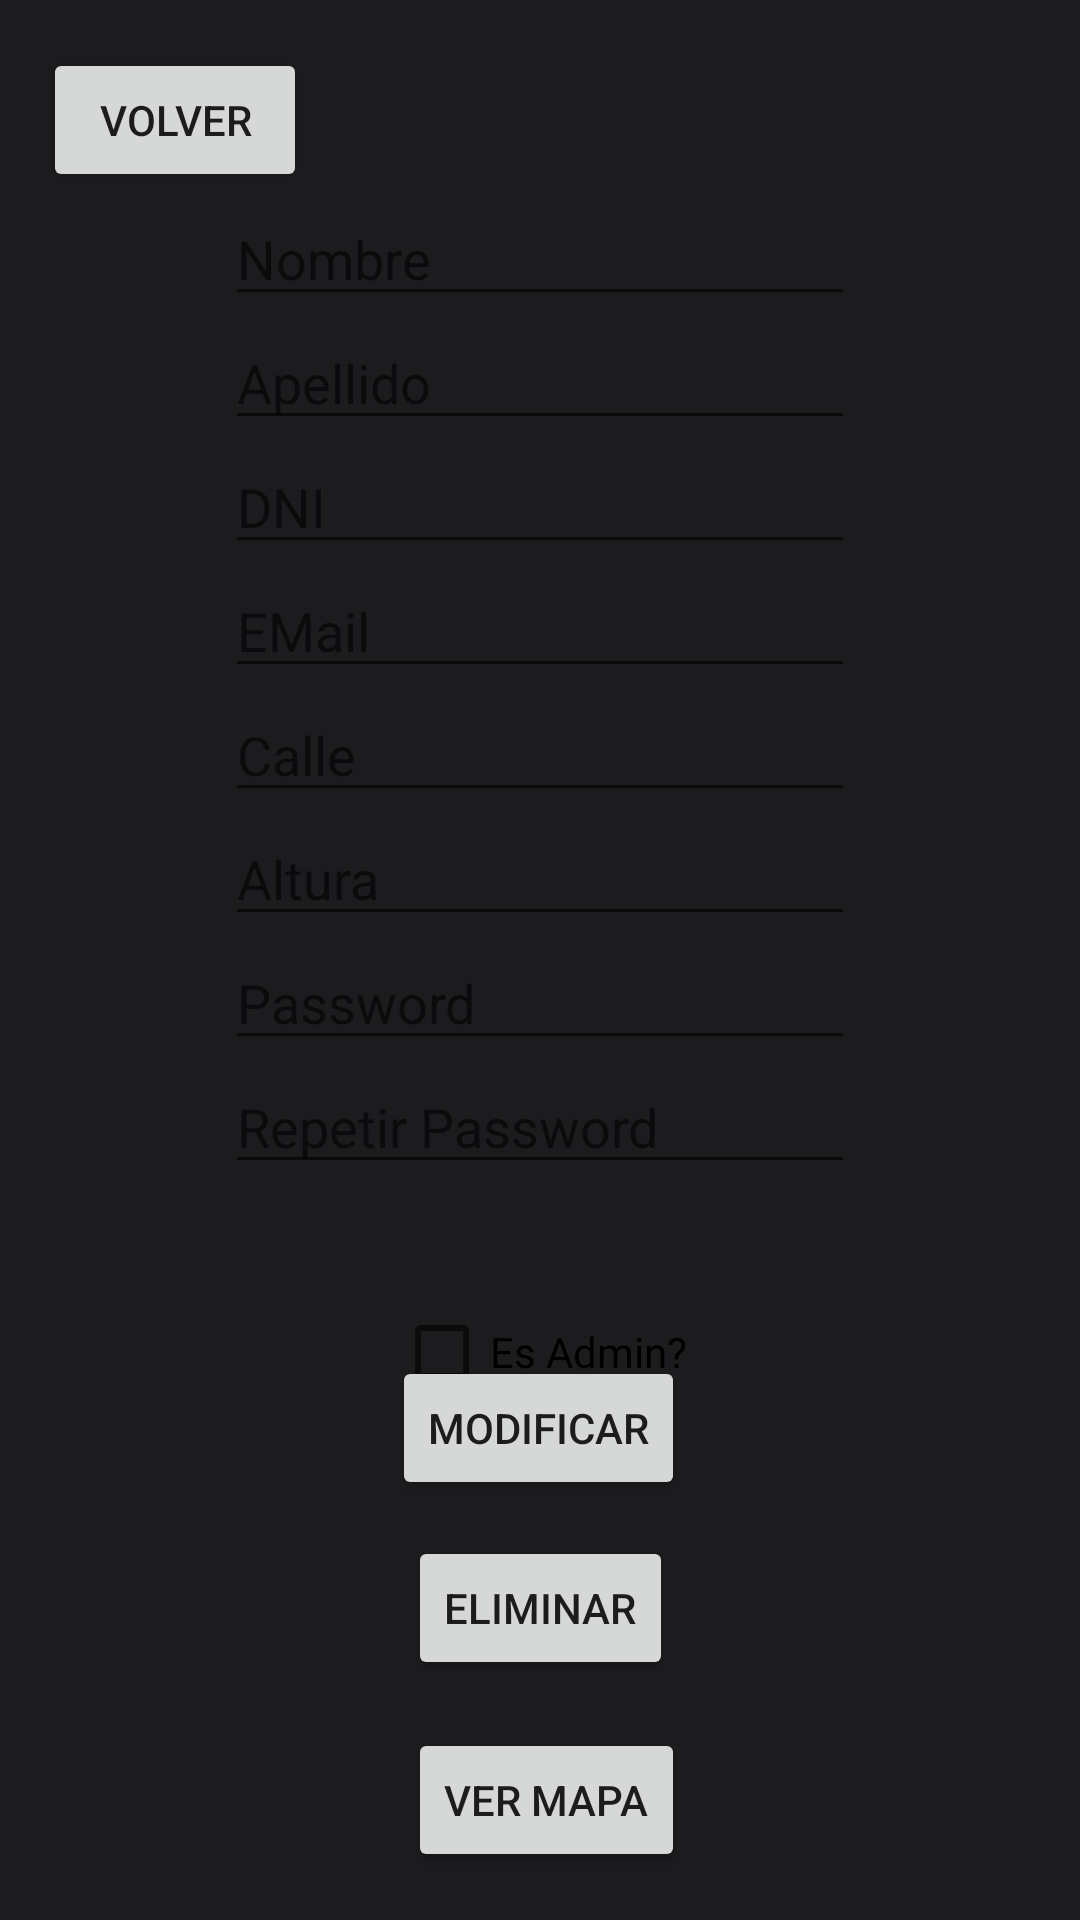

Produce the Android XML layout that renders to this screen, including the resource entries it uses.
<!-- AndroidManifest.xml: application theme Theme.ACN4AVMansilla_Angel_Gaston_tp2 -->
<!-- res/layout/activity_ver_item_usuario.xml -->
<?xml version="1.0" encoding="utf-8"?>
<androidx.constraintlayout.widget.ConstraintLayout xmlns:android="http://schemas.android.com/apk/res/android"
    xmlns:app="http://schemas.android.com/apk/res-auto"
    xmlns:tools="http://schemas.android.com/tools"
    android:layout_width="match_parent"
    android:layout_height="match_parent"
    tools:context=".VerItemUsuario">

    <EditText
        android:id="@+id/userItemInputLastName"
        android:layout_width="wrap_content"
        android:layout_height="wrap_content"
        android:ems="10"
        android:hint="@string/myUserHintInputLastName"
        android:inputType="textPersonName"
        app:layout_constraintEnd_toEndOf="parent"
        app:layout_constraintStart_toStartOf="parent"
        app:layout_constraintTop_toBottomOf="@+id/userItemInputFirstName" />

    <EditText
        android:id="@+id/userItemInputDni"
        android:layout_width="wrap_content"
        android:layout_height="wrap_content"
        android:ems="10"
        android:hint="@string/myUserHintInputDni"
        android:inputType="textPersonName"
        app:layout_constraintEnd_toEndOf="parent"
        app:layout_constraintStart_toStartOf="parent"
        app:layout_constraintTop_toBottomOf="@+id/userItemInputLastName" />

    <EditText
        android:id="@+id/userItemInputMail"
        android:layout_width="wrap_content"
        android:layout_height="wrap_content"
        android:ems="10"
        android:hint="@string/myUserHintInputMail"
        android:inputType="textPersonName"
        app:layout_constraintEnd_toEndOf="parent"
        app:layout_constraintStart_toStartOf="parent"
        app:layout_constraintTop_toBottomOf="@+id/userItemInputDni" />

    <EditText
        android:id="@+id/userItemInputStreet"
        android:layout_width="wrap_content"
        android:layout_height="wrap_content"
        android:ems="10"
        android:hint="@string/myUserHintInputStreet"
        android:inputType="textPersonName"
        app:layout_constraintEnd_toEndOf="parent"
        app:layout_constraintStart_toStartOf="parent"
        app:layout_constraintTop_toBottomOf="@+id/userItemInputMail" />

    <EditText
        android:id="@+id/userItemInputStreetNumber"
        android:layout_width="wrap_content"
        android:layout_height="wrap_content"
        android:ems="10"
        android:hint="@string/myUserHintInputStreetNumber"
        android:inputType="textPersonName"
        app:layout_constraintEnd_toEndOf="parent"
        app:layout_constraintStart_toStartOf="parent"
        app:layout_constraintTop_toBottomOf="@+id/userItemInputStreet" />

    <EditText
        android:id="@+id/userItemInputPassword"
        android:layout_width="wrap_content"
        android:layout_height="wrap_content"
        android:ems="10"
        android:hint="@string/myUserHintInputPassword"
        android:inputType="textPersonName"
        app:layout_constraintEnd_toEndOf="parent"
        app:layout_constraintStart_toStartOf="parent"
        app:layout_constraintTop_toBottomOf="@+id/userItemInputStreetNumber" />

    <EditText
        android:id="@+id/userItemInputRepitePassword"
        android:layout_width="wrap_content"
        android:layout_height="wrap_content"
        android:ems="10"
        android:hint="@string/myUserHintInputRepitePassword"
        android:inputType="textPersonName"
        app:layout_constraintEnd_toEndOf="parent"
        app:layout_constraintStart_toStartOf="parent"
        app:layout_constraintTop_toBottomOf="@+id/userItemInputPassword" />

    <EditText
        android:id="@+id/userItemInputFirstName"
        android:layout_width="wrap_content"
        android:layout_height="wrap_content"
        android:layout_marginTop="64dp"
        android:ems="10"
        android:hint="@string/myUserHintInputFirstName"
        android:inputType="textPersonName"
        app:layout_constraintEnd_toEndOf="parent"
        app:layout_constraintStart_toStartOf="parent"
        app:layout_constraintTop_toTopOf="parent" />

    <Button
        android:id="@+id/userItemButtonModify"
        android:layout_width="wrap_content"
        android:layout_height="wrap_content"
        android:layout_marginBottom="12dp"
        android:text="@string/myUserTextButtonModify"
        app:layout_constraintBottom_toTopOf="@+id/userItemButtonDelete"
        app:layout_constraintEnd_toEndOf="parent"
        app:layout_constraintHorizontal_bias="0.498"
        app:layout_constraintStart_toStartOf="parent" />

    <Button
        android:id="@+id/userItemButtonDelete"
        android:layout_width="wrap_content"
        android:layout_height="wrap_content"
        android:layout_marginBottom="16dp"
        android:text="@string/myUserTextButtonDelete"
        app:layout_constraintBottom_toTopOf="@+id/userItemButtonMap"
        app:layout_constraintEnd_toEndOf="parent"
        app:layout_constraintStart_toStartOf="parent" />

    <Button
        android:id="@+id/userItemButtonMap"
        android:layout_width="wrap_content"
        android:layout_height="wrap_content"
        android:layout_marginBottom="16dp"
        android:text="@string/myUserTextButtonMap"
        app:layout_constraintBottom_toBottomOf="parent"
        app:layout_constraintEnd_toEndOf="parent"
        app:layout_constraintHorizontal_bias="0.508"
        app:layout_constraintStart_toStartOf="parent" />

    <CheckBox
        android:id="@+id/userItemCheckBoxAdmin"
        android:layout_width="wrap_content"
        android:layout_height="wrap_content"
        android:layout_marginTop="32dp"
        android:text="@string/userItemTextCheckBoxAdmin"
        app:layout_constraintEnd_toEndOf="parent"
        app:layout_constraintStart_toStartOf="parent"
        app:layout_constraintTop_toBottomOf="@+id/userItemInputRepitePassword" />

    <Button
        android:id="@+id/userItemButtonReturn"
        android:layout_width="wrap_content"
        android:layout_height="wrap_content"
        android:layout_marginTop="16dp"
        android:text="@string/registerTextButtonReturn"
        app:layout_constraintEnd_toEndOf="parent"
        app:layout_constraintHorizontal_bias="0.053"
        app:layout_constraintStart_toStartOf="parent"
        app:layout_constraintTop_toTopOf="parent" />
</androidx.constraintlayout.widget.ConstraintLayout>
<!-- resources referenced by this layout -->
<resources>
  <string name="myUserHintInputDni">DNI</string>
  <string name="myUserHintInputFirstName">Nombre</string>
  <string name="myUserHintInputLastName">Apellido</string>
  <string name="myUserHintInputMail">EMail</string>
  <string name="myUserHintInputPassword">Password</string>
  <string name="myUserHintInputRepitePassword">Repetir Password</string>
  <string name="myUserHintInputStreet">Calle</string>
  <string name="myUserHintInputStreetNumber">Altura</string>
  <string name="myUserTextButtonDelete">Eliminar</string>
  <string name="myUserTextButtonMap">Ver Mapa</string>
  
      //ITEM USUARIO
  <string name="myUserTextButtonModify">Modificar</string>
  <string name="registerTextButtonReturn">Volver</string>
  <string name="userItemTextCheckBoxAdmin">Es Admin?</string>
  
      //USERS MANAGER
  <style name="Theme.ACN4AVMansilla_Angel_Gaston_tp2" parent="Theme.MaterialComponents.DayNight.DarkActionBar">
          
          <item name="colorPrimary">@color/primary</item>
          <item name="colorPrimaryVariant">@color/purple_700</item>
          <item name="colorOnPrimary">@color/onPrimary</item>
          
          <item name="colorSecondary">@color/teal_200</item>
          <item name="colorSecondaryVariant">@color/teal_700</item>
          <item name="colorOnSecondary">@color/black</item>
          
          <item name="android:statusBarColor">?attr/colorPrimaryVariant</item>
          <item name="android:background">@color/background</item>
  
  
          
          <item name="android:logo">@drawable/icono_app</item>
          
  
      </style>
  <color name="primary">#cfbcff</color>
  <color name="purple_700">#FF3700B3</color>
  <color name="onPrimary">#381e72</color>
  <color name="teal_200">#FF03DAC5</color>
  <color name="teal_700">#FF018786</color>
  <color name="black">#FF000000</color>
  <color name="background">#1c1b1e</color>
  <!-- drawable icono_app: png bitmap (drawable-mdpi, 12159 bytes) -->
</resources>
